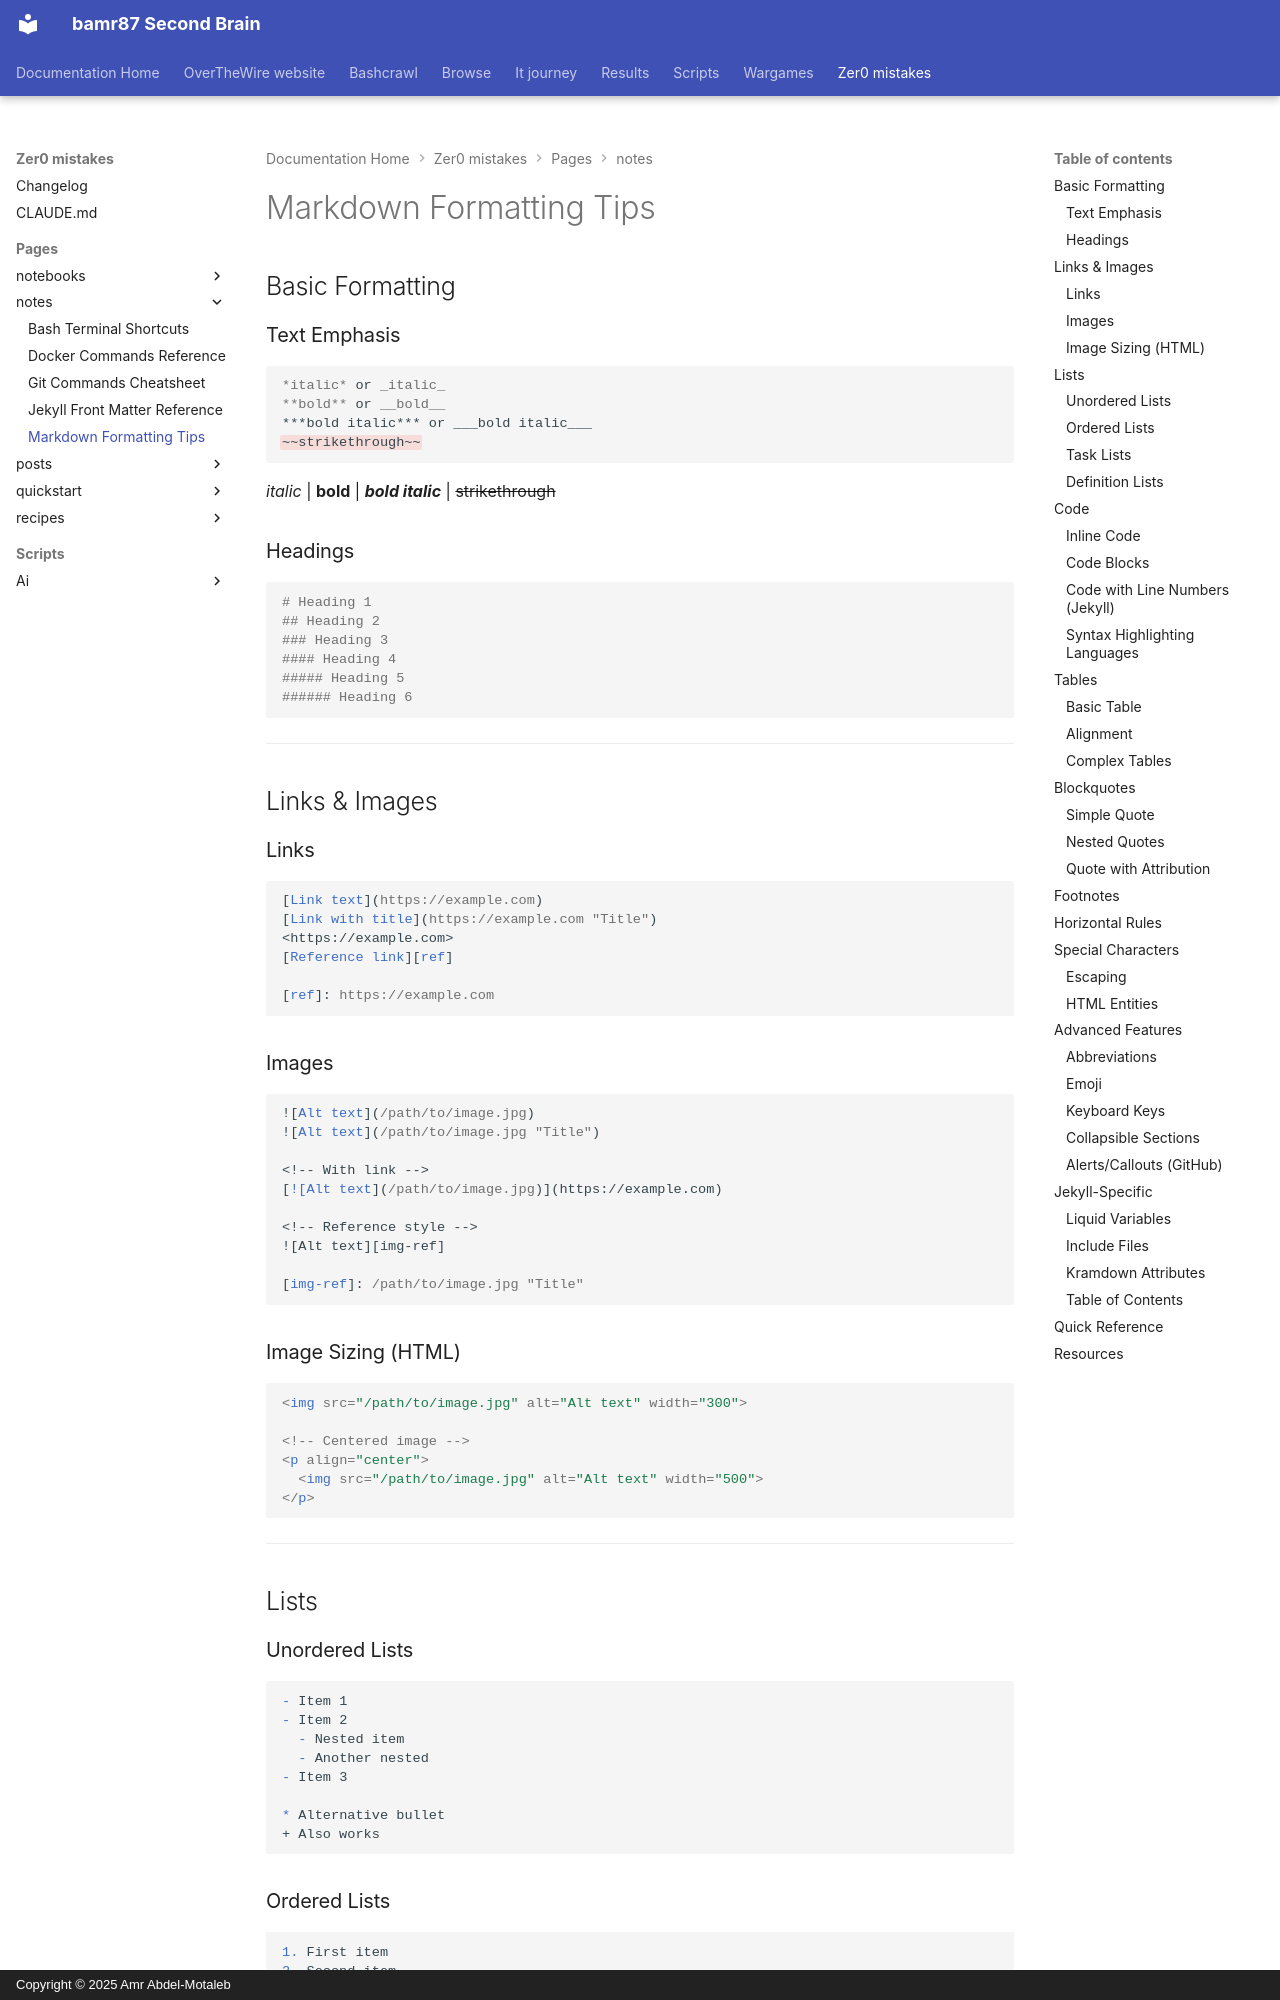

repository: bamr87/README · page: zer0-mistakes/pages/_notes/markdown-tips/index.html · generator: mkdocs · copyright: Copyright © 2025 Amr Abdel-Motaleb

---
author: Zer0-Mistakes Team
categories:
- Notes
- Writing
comments: true
date: 2026-01-28 10:00:00+00:00
description: Advanced Markdown formatting tricks including tables, footnotes, task
  lists, and GitHub Flavored Markdown extensions
difficulty: beginner
lastmod: 2026-01-31 10:00:00+00:00
layout: note
permalink: /notes/markdown-tips/
source_file: pages/_notes/markdown-tips.md
source_repo: bamr87/zer0-mistakes
source_url: https://github.com/bamr87/zer0-mistakes/blob/main/pages/_notes/markdown-tips.md
tags:
- markdown
- formatting
- writing
- documentation
title: Markdown Formatting Tips
---

## Basic Formatting

### Text Emphasis

```markdown
*italic* or _italic_
**bold** or __bold__
***bold italic*** or ___bold italic___
~~strikethrough~~
```

*italic* | **bold** | ***bold italic*** | ~~strikethrough~~

### Headings

```markdown
# Heading 1
## Heading 2
### Heading 3
#### Heading 4
##### Heading 5
###### Heading 6
```

---

## Links & Images

### Links

```markdown
[Link text](https://example.com)
[Link with title](https://example.com "Title")
<https://example.com>
[Reference link][ref]

[ref]: https://example.com
```

### Images

```markdown
![Alt text](/path/to/image.jpg)
![Alt text](/path/to/image.jpg "Title")

<!-- With link -->
[![Alt text](/path/to/image.jpg)](https://example.com)

<!-- Reference style -->
![Alt text][img-ref]

[img-ref]: /path/to/image.jpg "Title"
```
